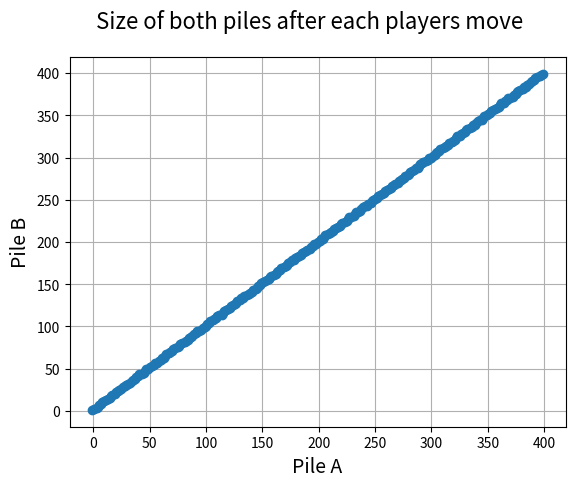

Write Python code to recreate this figure.
# 2 players nim game with 2 piles /wins the one that can't pick nucleotides according to the rule below
# in every round the player chooses 2 from one pile and 1 from the other
# player 1 plays with winning strategy
# player 2 plays randomly
import random
import numpy as np
from matplotlib import pyplot as plt

n = 400  # pile A size
m = 400  # pile B size
pileA = [0]*n
pileB = [0]*m
R = np.zeros((n, m))  # strategy array 1 indicates winning position 0 indicates losing position
data = np.array([n-1, m-1])


def winning_strategy():
    R[1][1] = 1
    for i in range(n):  # pile b has 0 nucleotides so no move available
        R[i][0] = 1
    for j in range(m):  # pile a has 0 nucleotides so no move available
        R[0][j] = 1
    for i in range(2, n):  # only one possible move that always leads to win for the enemy
        R[i][1] = 0
    for j in range(2, m):  # only one possible move that always leads to win for the enemy
        R[1][j] = 0
    for i in range(2, n):
        for j in range(2, m):
            if R[i-2][j-1] == 1 and R[i-1][j-2] == 1:  # if both possible moves lead to win pos for the enemy this is losing position
                R[i][j] = 0
            else:
                R[i][j] = 1


def player_1(i, j):
    index_a = 0  # it is equal to the nucleotides player will delete from each pile
    index_b = 0

    if R[i-2][j-1] == 0:  # if next move leads to losing position for enemy delete according movement
        del pileA[i], pileA[i-1], pileB[j]
        index_a = 2
        index_b = 1
    elif R[i-1][j-2] == 0:  # if next move leads to losing position for enemy delete according movement
        del pileA[i], pileB[j], pileB[j-1]
        index_a = 1
        index_b = 2
    else:
        choice = random.uniform(0, 1)  # if this move leads in winning position for the enemy in both cases the pick randomly
        if choice > 0.5:
            del pileA[i], pileA[i-1], pileB[j]
            index_a = 2
            index_b = 1
        else:
            del pileA[i], pileB[j], pileB[j - 1]
            index_a = 1
            index_b = 2
    return index_a, index_b


def player_2(i, j):
    index_a = 0
    index_b = 0

    choice = random.uniform(0, 1)  # pick a float between 0 and 1
    if choice > 0.5:  # give equal chances for the possible moves
        del pileA[i], pileA[i - 1], pileB[j]
        index_a = 2
        index_b = 1
    else:
        del pileA[i], pileB[j], pileB[j - 1]
        index_a = 1
        index_b = 2
    return index_a, index_b


winning_strategy()

index_pileA = n - 1
index_pileB = m - 1


while True:
    if (index_pileA >= 2 and index_pileB >= 1) or (index_pileA >= 1 and index_pileB >= 2):
        move = player_1(index_pileA, index_pileB)
        index_pileA = index_pileA - move[0]
        index_pileB = index_pileB - move[1]
        data = np.vstack((data, (index_pileA, index_pileB)))
    else:
        print("Player 1 won")
        break
    if (index_pileA >= 2 and index_pileB >= 1) or (index_pileA >= 1 and index_pileB >= 2):
        move = player_2(index_pileA, index_pileB)
        index_pileA = index_pileA - move[0]
        index_pileB = index_pileB - move[1]
        data = np.vstack((data, (index_pileA, index_pileB)))
    else:
        print("Player 2 won")
        break


x, y = data.T
plt.suptitle('Size of both piles after each players move', fontsize=16)
plt.xlabel('Pile A', fontsize=14)
plt.ylabel('Pile B', fontsize=14)
plt.plot(x, y, 'o-')
plt.grid()
plt.show()



